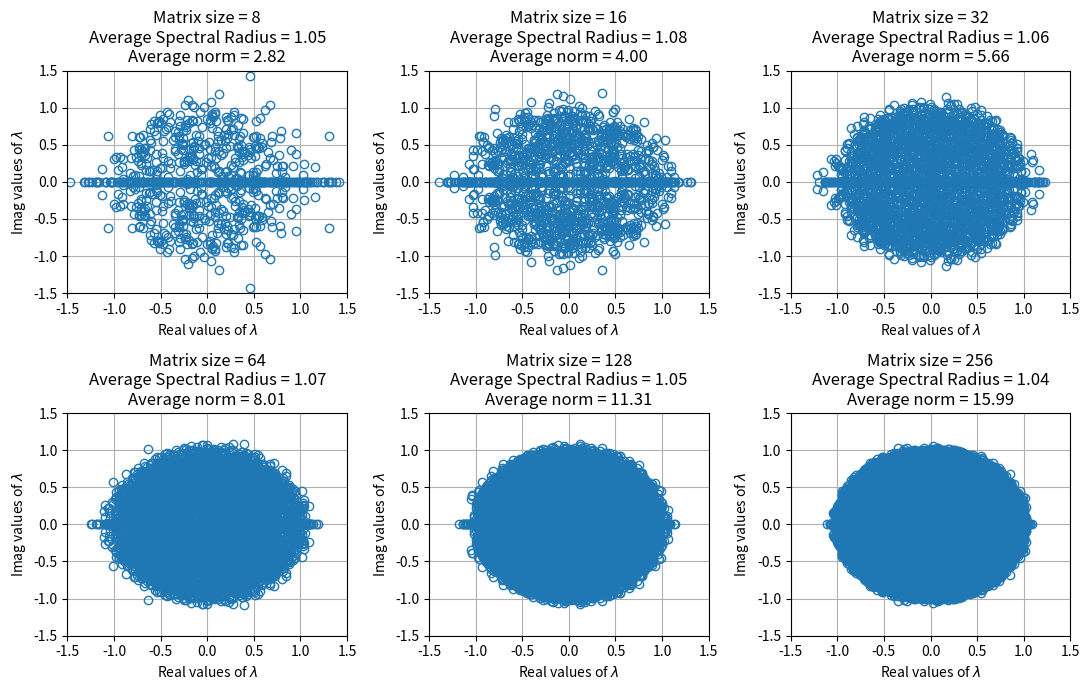
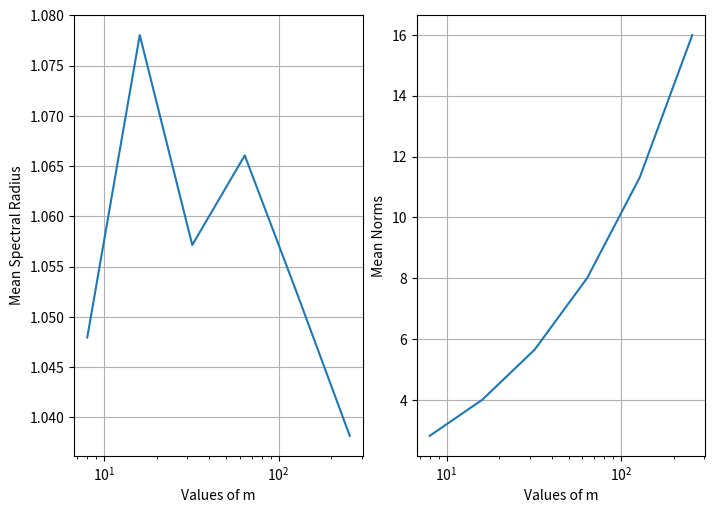

Reproduce these figures in Python, in order. (Note: this script raises an exception after producing the figures.)
# Stevie Dickerson - Math 543, Homework 5
# I, Stevie Dickerson, pledge that this program is completely my own work, and that I did not take, borrow or steal code from any other person, and that I did not allow any other person to use, have, borrow or steal portions of my code. I understand that if I violate this honesty pledge, I am subject to disciplinary action pursuant to the appropriate sections of the San Diego State University Policies.
import numpy as np
from numpy import linalg as la
import matplotlib.pyplot as plt
# Part a
    # Looking at the plots, most eigenvalues seem to fill the unit circle.
    # It's safe to say that the spectral radius (rho) is close to unity but slight >1.
    # Plotting mutltple m's suggests that the larger the matrix, the better fit to the unit circle.
# Part b
    # As m approaches infinity, the 2-norm approaches 2 (larger than the spectral radius).
    # Hence,  rho(A) <= norm(A, 2) is confirmed but the inequality does not approach an equality.

DEBUG = False # To debug, set to true to print size of 100 matrices and the lambda/rho/norms

fig, axs = plt.subplots(2, 3, figsize=(11, 7))
fig.tight_layout()

axs = axs.flatten()
lims = (-1.5, 1.5)
plt_title = "Matrix size = {}\nAverage Spectral Radius = {:.2f}\nAverage norm = {:.2f}"

m_vals = [] # Placeholder for m values
mean_max_rho_vals = [] # Placeholder for means of max rho values
mean_norms = [] # Placeholder for means of norms

for n in range(3, 9):
    m = 2**n # Compute m=2^n to get m=8,16,32,64,...
    lam = np.array([]) # Placeholder for Lambda values
    rho = np.array([]) # Placeholder for Rho values
    norms = np.array([]) # Placeholder fo Norms

    for i in range(100): # Superimpose 100 random matrices
        # Define random matrix size mxm whose entries are independent samples
        # from the real normal dist with mean=0 and std_dev=m^(-1/2)
        A = np.random.normal(loc=0,              # Mean
                             scale=1/np.sqrt(m), # Std Deviation
                             size=(m, m))        # Dimension of matrix
        eigs = la.eigvals(A) # Compute eigenvalues of A (aka Lambdas)
        lam = np.append(lam, eigs)
        rho = np.append(rho, max(abs(eigs))) # Compute spectral radius rho(A) = max(|eigval_i|) & append in single array
        norms = np.append(norms, la.norm(A)) # Compute the 2-norm of A

    if DEBUG:
        print("Size of 100 Matrixes: {}x{}\n".format(m, m),
              "Size of rho: {}\n".format(rho.size),
              "Size of lam: {}\n".format(lam.size),
              "Size of norms: {}\n".format(norms.size))

    m_vals.append(m)
    mean_max_rho_vals.append(np.mean(rho))
    mean_norms.append(np.mean(norms))

    real_lam = np.real(lam)
    imag_lam = np.imag(lam)

    plt.tight_layout()
    axs[n - 3].plot(real_lam, imag_lam, 'o', mfc='none')
    axs[n - 3].set(xlim=lims, ylim=lims)
    axs[n - 3].grid()
    axs[n - 3].set(xlabel='Real values of $\lambda$', ylabel='Imag values of $\lambda$')
    axs[n - 3].set_title(plt_title.format(m,
                                          mean_max_rho_vals[-1],
                                          mean_norms[-1]))

# Plot a, b
fig, axs = plt.subplots(1, 2, figsize=(7, 5))
fig.tight_layout()

axs = axs.flatten()
axs[0].semilogx(m_vals, mean_max_rho_vals)
axs[0].grid()
axs[0].set(xlabel='Values of m', ylabel='Mean Spectral Radius')
axs[1].semilogx(m_vals, mean_norms)
axs[1].grid()
axs[1].set(xlabel='Values of m', ylabel='Mean Norms')
plt.show()

# Part c
    # INSERT FINDINGS: The clusters change with the lrgr matrix, tend to cluster closer to zero
min_sing = np.array([])
datas = np.array([])
bounds = np.array([])
ns = []
jj = 1

for nn in range(3, 7):
    mm = 2 ** nn    # Compute m=2^n to get m=8,16,32,64,...
    for ii in range(1000):
        A = np.random.normal(loc=0,                 # Mean
                             scale=1 / np.sqrt(m),  # Std Deviation
                             size=(mm, mm))         # Dimension of matrix
        U, S, V = np.linalg.svd(A)
        min_sing = np.append(min_sing, np.min(S))
    data = np.array([])
    bound = np.array([])
    for jj in range(2, 13):
        bound = np.append(bound, 2**(-jj))
        min_sing_filter = min_sing <= 2**(-jj)
        min_sing_less_than_2_neg_jj = min_sing[min_sing_filter]
        data = np.append(data, min_sing_less_than_2_neg_jj/min_sing.size)
    bounds = np.append(bound, axis=1)
    datas = np.append(data, axis=1)
fig, axs = plt.subplots(1, 1, figsize=(5, 5))
fig.tight_layout()
axs = axs.flatten()
axs[0].plot(bounds, datas)
axs[0].grid()
plt.show()